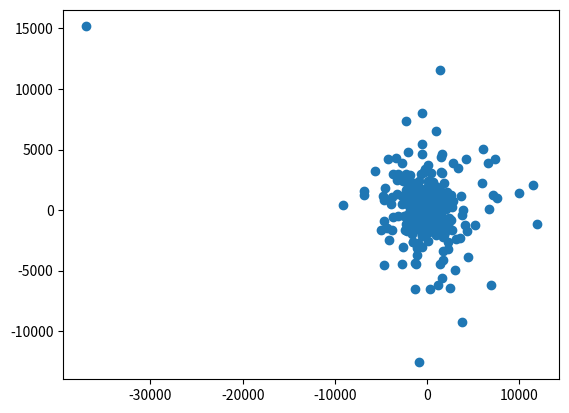

Reproduce this figure in Python.
import math

import matplotlib.pyplot as plt
import numpy

# Define minimum station separation.
min_sep = 35 # metres

# Core area.
# num_points = 224+72
# max_radius = 1700 # metres

# Whole telescope.
num_points = 512
max_radius = 40000 # metres

# Generate normalised radial profile according to chosen distribution.
r = numpy.random.lognormal(sigma=1.0, size=num_points)

# Scale profile to maximum radius.
r = numpy.sort(r)
r *= (max_radius / numpy.max(r))

# Allocate space for modified x,y coordinates. 
x = numpy.zeros(num_points)
y = numpy.zeros(num_points)

# Loop over radial positions to generate non-overlapping x,y coordinates.
for i in range(num_points):
    print("Checking station %d" % (i))
    trial = 0
    while True:
        # Generate theta (uniform from 0 to 2pi)
        theta = 2.0 * math.pi * numpy.random.uniform()
        t_x = r[i] * math.cos(theta)
        t_y = r[i] * math.sin(theta)

        # Check distance to all other stations up to this one.
        min_dist = 1e100
        for j in range(i):
            d_x = x[j] - t_x
            d_y = y[j] - t_y
            d = math.sqrt(d_x*d_x + d_y*d_y)
            if d < min_dist:
                min_dist = d

        # If minimum distance is greater than the required minimum separation, 
        # store coordinates and go to the next point.
        # Otherwise, keep trying.
        if min_dist >= min_sep:
            x[i] = t_x
            y[i] = t_y
            break
        else:
            trial += 1

        # Check if we've exceeded the maximum number of trials at this radius.
        if trial > 500:
            r[i] += 1
            print("  Increasing radius to %.2f m" % (r[i]))

# Plot
plt.scatter(x,y)
plt.show()
